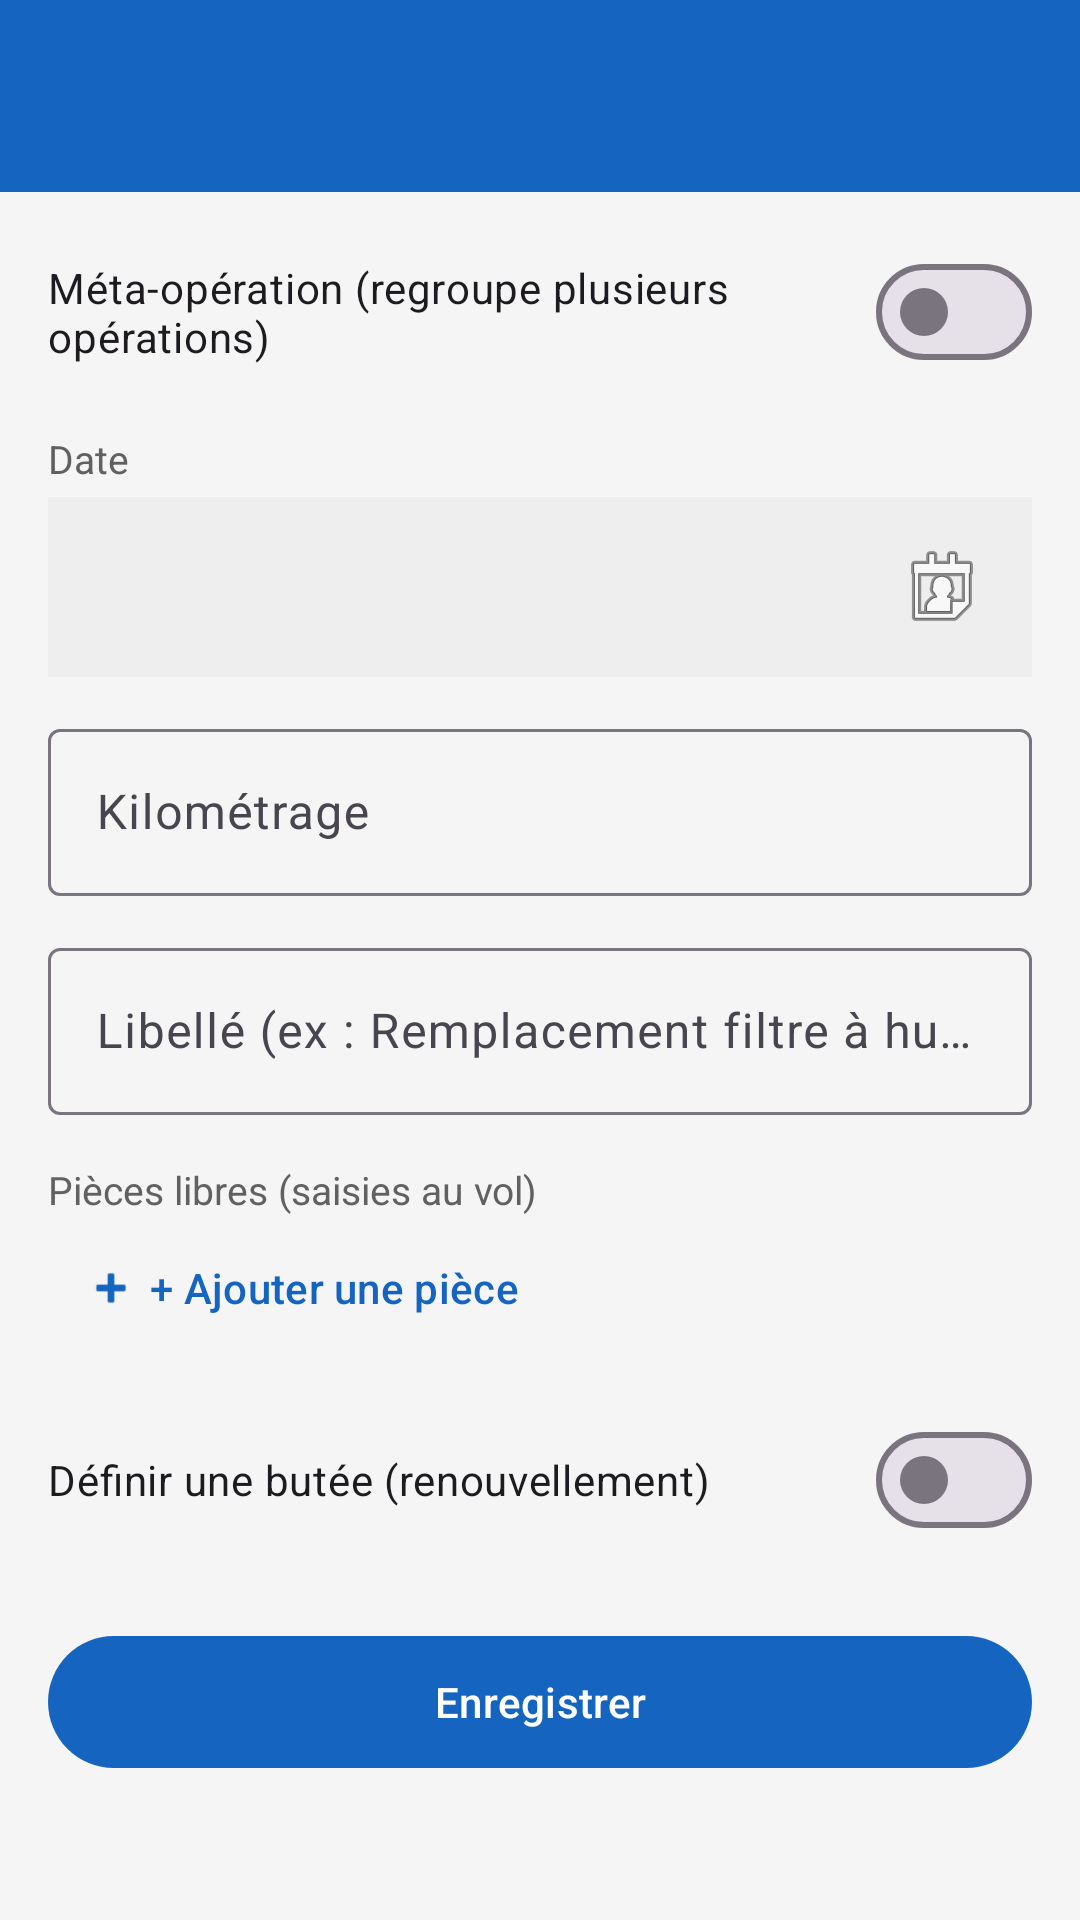

Produce the Android XML layout that renders to this screen, including the resource entries it uses.
<!-- AndroidManifest.xml: application theme Theme.HesiasFleet -->
<!-- res/layout/activity_operation_form.xml -->
<?xml version="1.0" encoding="utf-8"?>
<androidx.coordinatorlayout.widget.CoordinatorLayout
    xmlns:android="http://schemas.android.com/apk/res/android"
    xmlns:app="http://schemas.android.com/apk/res-auto"
    xmlns:tools="http://schemas.android.com/tools"
    android:layout_width="match_parent"
    android:layout_height="match_parent">

    <com.google.android.material.appbar.AppBarLayout
        android:layout_width="match_parent"
        android:layout_height="wrap_content">

        <com.google.android.material.appbar.MaterialToolbar
            android:id="@+id/toolbar"
            android:layout_width="match_parent"
            android:layout_height="?attr/actionBarSize"
            android:background="@color/primary"
            app:titleTextColor="@color/white"
            app:subtitleTextColor="@color/white"
            app:navigationIconTint="@color/white" />
    </com.google.android.material.appbar.AppBarLayout>

    <ScrollView
        android:layout_width="match_parent"
        android:layout_height="match_parent"
        app:layout_behavior="@string/appbar_scrolling_view_behavior">

        <LinearLayout
            android:layout_width="match_parent"
            android:layout_height="wrap_content"
            android:orientation="vertical"
            android:padding="16dp">

            
            <com.google.android.material.materialswitch.MaterialSwitch
                android:id="@+id/switchMeta"
                android:layout_width="match_parent"
                android:layout_height="wrap_content"
                android:text="Méta-opération (regroupe plusieurs opérations)" />

            
            <TextView
                android:layout_width="wrap_content"
                android:layout_height="wrap_content"
                android:layout_marginTop="16dp"
                android:text="Date"
                android:textColor="@color/text_secondary"
                android:textSize="13sp" />

            <TextView
                android:id="@+id/textDate"
                android:layout_width="match_parent"
                android:layout_height="wrap_content"
                android:layout_marginTop="4dp"
                android:padding="14dp"
                android:background="#EEEEEE"
                android:textColor="#212121"
                android:textSize="16sp"
                android:drawableEnd="@android:drawable/ic_menu_my_calendar"
                tools:ignore="UnusedAttribute" />

            
            <com.google.android.material.textfield.TextInputLayout
                android:layout_width="match_parent"
                android:layout_height="wrap_content"
                android:layout_marginTop="12dp"
                android:hint="Kilométrage">

                <com.google.android.material.textfield.TextInputEditText
                    android:id="@+id/editMileage"
                    android:layout_width="match_parent"
                    android:layout_height="wrap_content"
                    android:inputType="number" />
            </com.google.android.material.textfield.TextInputLayout>

            
            <com.google.android.material.textfield.TextInputLayout
                android:layout_width="match_parent"
                android:layout_height="wrap_content"
                android:layout_marginTop="12dp"
                android:hint="Libellé (ex : Remplacement filtre à huile)">

                <com.google.android.material.textfield.TextInputEditText
                    android:id="@+id/editLabel"
                    android:layout_width="match_parent"
                    android:layout_height="wrap_content"
                    android:inputType="textCapSentences" />
            </com.google.android.material.textfield.TextInputLayout>

            
            <LinearLayout
                android:id="@+id/sparePartsSection"
                android:layout_width="match_parent"
                android:layout_height="wrap_content"
                android:orientation="vertical"
                android:layout_marginTop="16dp">

                <TextView
                    android:layout_width="wrap_content"
                    android:layout_height="wrap_content"
                    android:text="Pièces libres (saisies au vol)"
                    android:textColor="@color/text_secondary"
                    android:textSize="13sp" />

                <LinearLayout
                    android:id="@+id/sparePartsContainer"
                    android:layout_width="match_parent"
                    android:layout_height="wrap_content"
                    android:orientation="vertical" />

                <com.google.android.material.button.MaterialButton
                    android:id="@+id/buttonAddSparePart"
                    style="@style/Widget.Material3.Button.TextButton"
                    android:layout_width="wrap_content"
                    android:layout_height="wrap_content"
                    android:text="+ Ajouter une pièce"
                    app:icon="@android:drawable/ic_input_add" />
            </LinearLayout>

            
            <LinearLayout
                android:id="@+id/metaSection"
                android:layout_width="match_parent"
                android:layout_height="wrap_content"
                android:orientation="vertical"
                android:layout_marginTop="16dp"
                android:visibility="gone">

                <TextView
                    android:layout_width="wrap_content"
                    android:layout_height="wrap_content"
                    android:text="Opérations composantes"
                    android:textColor="@color/text_secondary"
                    android:textSize="13sp" />

                <LinearLayout
                    android:id="@+id/childrenContainer"
                    android:layout_width="match_parent"
                    android:layout_height="wrap_content"
                    android:orientation="vertical" />

                <com.google.android.material.button.MaterialButton
                    android:id="@+id/buttonAddChild"
                    style="@style/Widget.Material3.Button.TextButton"
                    android:layout_width="wrap_content"
                    android:layout_height="wrap_content"
                    android:text="+ Ajouter une opération"
                    app:icon="@android:drawable/ic_input_add" />
            </LinearLayout>

            
            <com.google.android.material.materialswitch.MaterialSwitch
                android:id="@+id/switchDeadline"
                android:layout_width="match_parent"
                android:layout_height="wrap_content"
                android:layout_marginTop="16dp"
                android:text="Définir une butée (renouvellement)" />

            <LinearLayout
                android:id="@+id/deadlineSection"
                android:layout_width="match_parent"
                android:layout_height="wrap_content"
                android:orientation="vertical"
                android:visibility="gone">

                <TextView
                    android:layout_width="wrap_content"
                    android:layout_height="wrap_content"
                    android:layout_marginTop="8dp"
                    android:text="Butée calendaire (optionnelle)"
                    android:textColor="@color/text_secondary"
                    android:textSize="13sp" />

                <TextView
                    android:id="@+id/textDeadlineDate"
                    android:layout_width="match_parent"
                    android:layout_height="wrap_content"
                    android:layout_marginTop="4dp"
                    android:padding="14dp"
                    android:background="#EEEEEE"
                    android:text="Choisir une date"
                    android:textColor="#212121"
                    android:drawableEnd="@android:drawable/ic_menu_my_calendar" />

                <com.google.android.material.textfield.TextInputLayout
                    android:layout_width="match_parent"
                    android:layout_height="wrap_content"
                    android:layout_marginTop="8dp"
                    android:hint="Butée kilométrique (optionnelle)">

                    <com.google.android.material.textfield.TextInputEditText
                        android:id="@+id/editDeadlineMileage"
                        android:layout_width="match_parent"
                        android:layout_height="wrap_content"
                        android:inputType="number" />
                </com.google.android.material.textfield.TextInputLayout>
            </LinearLayout>

            <com.google.android.material.button.MaterialButton
                android:id="@+id/buttonSave"
                android:layout_width="match_parent"
                android:layout_height="52dp"
                android:layout_marginTop="24dp"
                android:text="Enregistrer" />

            <ProgressBar
                android:id="@+id/progress"
                android:layout_width="wrap_content"
                android:layout_height="wrap_content"
                android:layout_gravity="center"
                android:layout_marginTop="16dp"
                android:visibility="gone" />

        </LinearLayout>
    </ScrollView>
</androidx.coordinatorlayout.widget.CoordinatorLayout>
<!-- resources referenced by this layout -->
<resources>
  <color name="primary">#1565C0</color>
  <color name="text_secondary">#616161</color>
  <color name="white">#FFFFFFFF</color>
  <style name="Theme.HesiasFleet" parent="Theme.Material3.DayNight.NoActionBar">
          <item name="colorPrimary">@color/primary</item>
          <item name="colorPrimaryDark">@color/primary_dark</item>
          <item name="colorSecondary">@color/accent</item>
          <item name="android:statusBarColor" tools:targetApi="l">@color/primary_dark</item>
          <item name="android:windowBackground">@color/background</item>
      </style>
  <color name="primary_dark">#0D47A1</color>
  <color name="accent">#FF6D00</color>
  <color name="background">#F5F5F5</color>
</resources>
